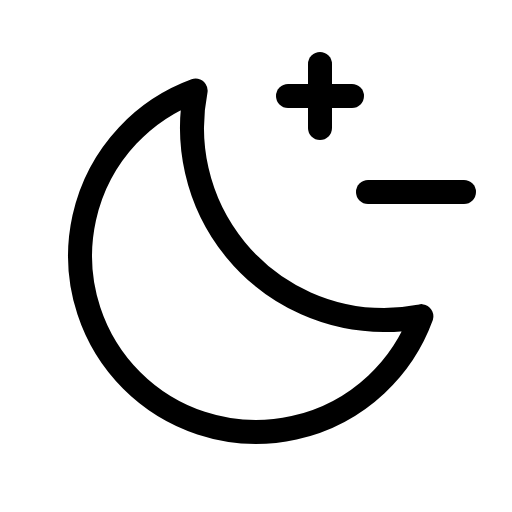
t = 0.00 s
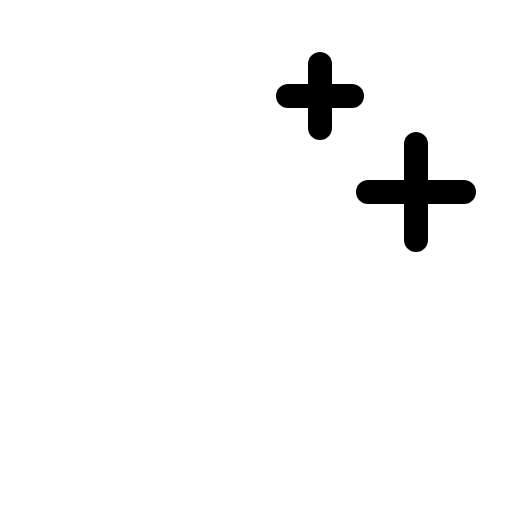
t = 1.20 s
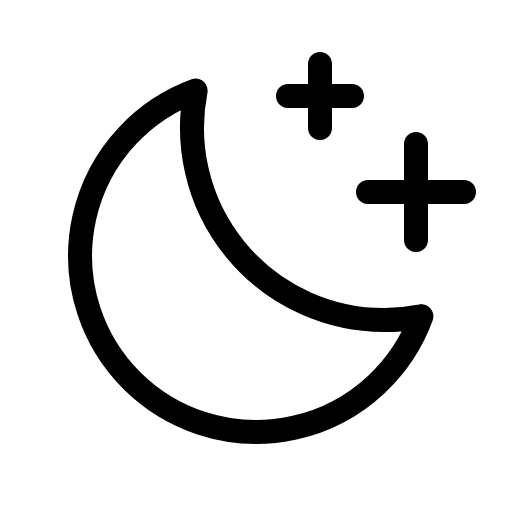
t = 1.58 s
t = 1.95 s: frame unchanged from t = 1.58 s, image omitted
t = 2.70 s: frame unchanged from t = 1.58 s, image omitted
t = 3.45 s: frame unchanged from t = 1.58 s, image omitted

The animated SVG that drew these frames (rendered in a browser with its animation timeline set to each time). Animation: 1 CSS @keyframes rule; one cycle of 4.20 s, repeats indefinitely.

<svg xmlns="http://www.w3.org/2000/svg" viewBox="0 0 256 256">
  <style>
    .draw-line {
      stroke-dasharray: 2000;
      stroke-dashoffset: 0;
    }
    svg:hover .draw-line {
      animation: phosphor-draw-in 3s ease-in-out infinite alternate;
    }
    @keyframes phosphor-draw-in {
      0%   { stroke-dashoffset: 2000; }
      50%  { stroke-dashoffset: 0; }
      100% { stroke-dashoffset: 0; }
    }
  </style><rect width="256" height="256" fill="none"/><line x1="208" y1="120" x2="208" y2="72" fill="none" stroke="currentColor" stroke-linecap="round" stroke-linejoin="round" stroke-width="12" class="draw-line" pathLength="1" style="animation-delay: 0s"/><line x1="232" y1="96" x2="184" y2="96" fill="none" stroke="currentColor" stroke-linecap="round" stroke-linejoin="round" stroke-width="12" class="draw-line" pathLength="1" style="animation-delay: 0.3s"/><line x1="160" y1="32" x2="160" y2="64" fill="none" stroke="currentColor" stroke-linecap="round" stroke-linejoin="round" stroke-width="12" class="draw-line" pathLength="1" style="animation-delay: 0.6s"/><line x1="176" y1="48" x2="144" y2="48" fill="none" stroke="currentColor" stroke-linecap="round" stroke-linejoin="round" stroke-width="12" class="draw-line" pathLength="1" style="animation-delay: 0.9s"/><path d="M210.69,158.18A96.78,96.78,0,0,1,192,160,96.08,96.08,0,0,1,97.82,45.31,88,88,0,1,0,210.69,158.18Z" fill="none" stroke="currentColor" stroke-linecap="round" stroke-linejoin="round" stroke-width="12" class="draw-line" pathLength="1" style="animation-delay: 1.2s"/></svg>
